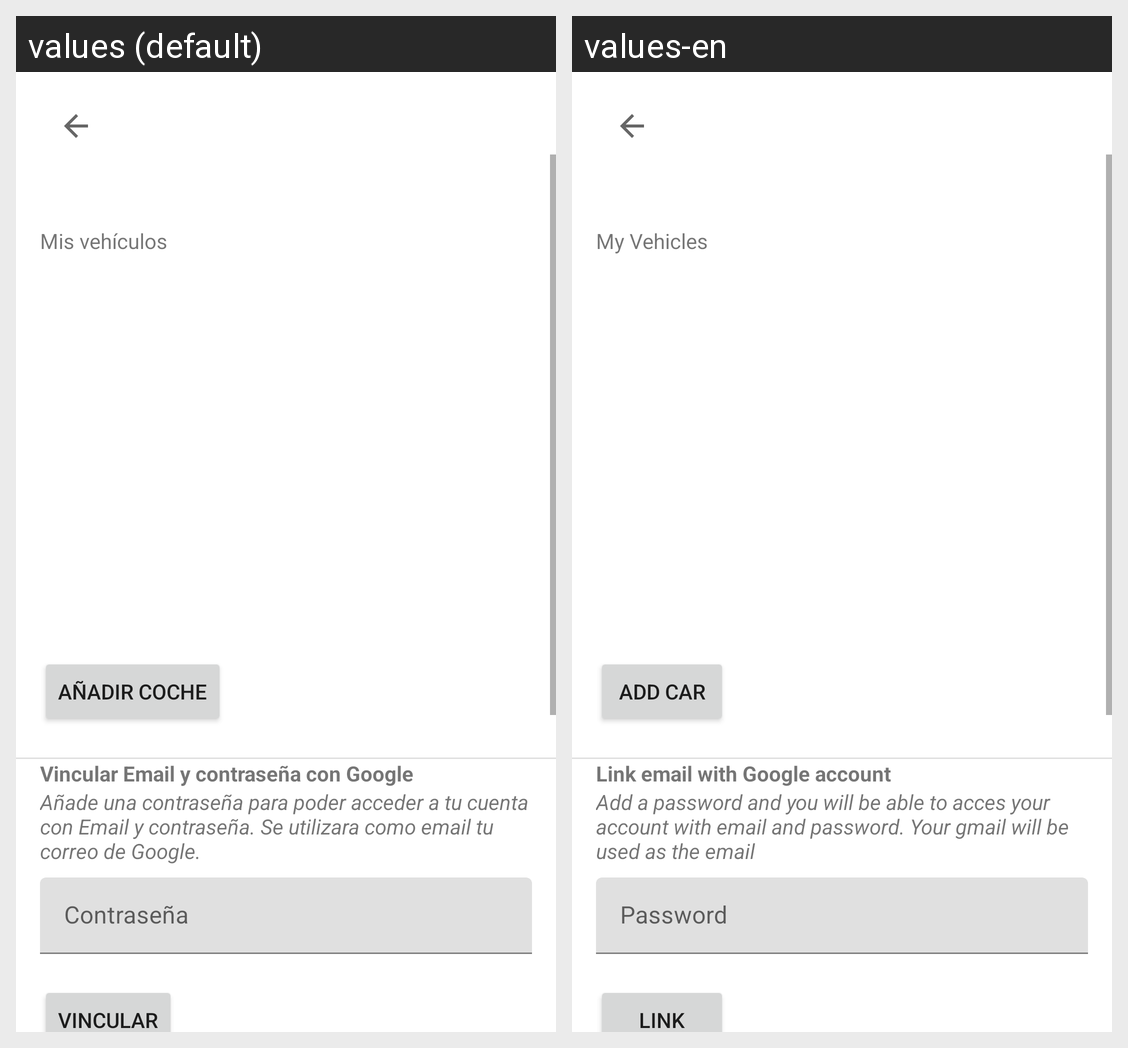

This grid shows one Android layout under two languages. Give, for every string resource on the screen, its name, the default text and each shown locale's text.
Android screen res/layout/customprofile_view.xml rendered under 2 locales, left to right: values (default), values-en. Device: Nexus 5 (rendered at 1080×1920; each locale shown at half size, 540×960, under a caption strip naming it); theme Theme.ParkFinder.
Strings drawn on this screen, with the default value and each locale's value (text and hints the layout hard-codes, and strings that could not be matched under every locale, appear in the picture but are not listed):

my_cars
  values: Mis vehículos
  values-en: My Vehicles

addCar
  values: Añadir coche
  values-en: Add car

link_acc_title
  values: Vincular Email y contraseña con Google
  values-en: Link email with Google account

adviceLinkAcc
  values: Añade una contraseña para poder acceder a tu cuenta con Email y contraseña. Se utilizara como email tu correo de Google.
  values-en: Add a password and you will be able to acces your account with email and password. Your gmail will be used as the email

password
  values: Contraseña
  values-en: Password

linkAccounts
  values: vincular
  values-en: Link
